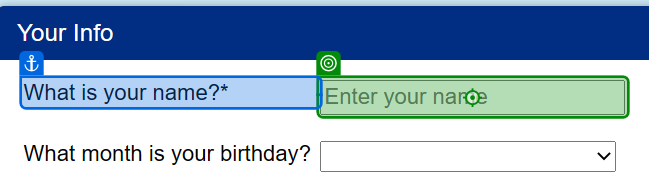
Workflow: Main

Step 1: type [CurrentRow(0).ToString] into 'What is your name?*'

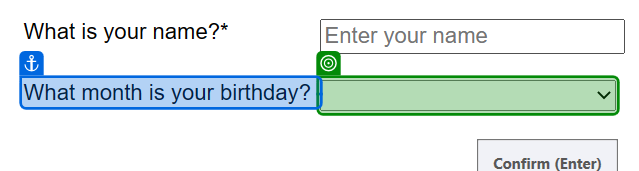
Step 2: select [CurrentRow(1).toString] in 'What month'

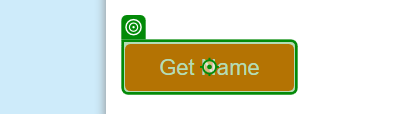
Step 3: click on 'Get Name'

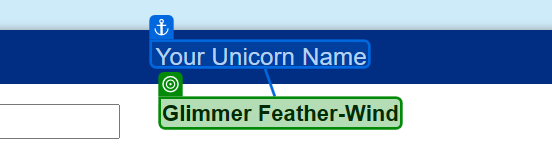
Step 4: get-text from 'Your Unicorn Name'